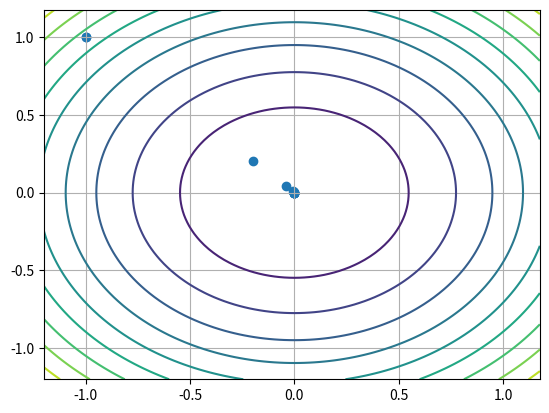

Generate this figure with matplotlib: (Note: this script raises an exception after producing the figure.)
import math

import numpy as np
import matplotlib.pyplot as plt
from matplotlib.ticker import LinearLocator

eps = 0.000001
max_iter = 1000

left = 0.001
right = 0.4

log_iter = False
it = 0

log_plot = False
log_history = False
plot_scale = 1
history = []
counter = 0
name = ''
levels = 10

def st(f, epsilon, *dot):
    delta = epsilon / 2
    res = 1
    grd = grad_func(f)(*dot)
    l = left
    r = right

    for _ in range(max_iter):
        x2 = l + (0.5 + delta) * (r - l)
        x1 = l + (0.5 - delta) * (r - l)

        f_x1 = f(*(dot - x1 * grd))
        f_x2 = f(*(dot - x2 * grd))

        if f_x1 < f_x2:
            r = x2
        elif f_x2 < f_x1:
            l = x1
        else:
            res = math.fabs(x1 + x2) / 2
            break

        res = math.fabs(r + l) / 2
        if math.fabs(r - l) < epsilon:
            break

    return res


grad_func = (lambda f: lambda *args: np.array(
    [(f(*(args + offset)) - f(*args)) / eps for offset in np.eye(len(args)) * eps]))
next_dot_func = (lambda f: lambda step, args: np.array(args) - step * grad_func(f)(*args))

calc_stop_func = (lambda dot_1, dot_2: math.sqrt(sum((dot_1[i] - dot_2[i]) ** 2 for i in range(len(dot_1)))))

stop_criteria_func = (lambda dot_1, dot_2: calc_stop_func(dot_1, dot_2) < eps)

step_func = (lambda f: lambda *dot: st(f, eps, *dot))


def gradient_descent(f, *start_dot):
    global it, history

    if log_iter:
        it = 1

    next_dot = next_dot_func(f)
    step = step_func(f)
    last_dot = np.array(start_dot)

    if log_history:
        history.append(last_dot)

    dot = np.array(start_dot)

    if log_history:
        history.append(dot)

    for _ in range(max_iter):
        if log_iter:
            it += 1
        next_step = step(*dot)
        last_dot, dot = dot, next_dot(next_step, dot)

        if log_history:
            history.append(dot)

        if stop_criteria_func(last_dot, dot):
            break

    return dot

def get_abs_dot(d1, d2, offset):
    dot = np.array([0.0 for _ in d1])
    for i in range(len(d1)):
        dot[i] = d1[i] \
            if math.fabs(d1[i] - offset[i]) > math.fabs(d2[i] - offset[i]) \
            else d2[i]

    return dot


def get_max_dot(center, start):
    res = start
    if not log_history:
        return np.array(res)

    res = get_abs_dot(res, res, center)
    for dot in history:
        res = get_abs_dot(res, dot, center)

    return res


def run(f, *start_dot):
    global counter, name, history, it
    history = []
    res = gradient_descent(f, *start_dot)

    dot = np.array(start_dot)
    dot = get_max_dot(res, dot)
    if log_history or log_plot:
        xl = res[0] - math.fabs(res[0] - dot[0])
        xr = res[0] + math.fabs(res[0] - dot[0])
        yl = res[1] - math.fabs(res[1] - dot[1])
        yr = res[1] + math.fabs(res[1] - dot[1])

        offset = math.fabs(xr - xl) / 10

        xl = (xr + xl) / 2 - plot_scale * math.fabs(xr - xl) / 2 - offset
        xr = (xr + xl) / 2 + plot_scale * math.fabs(xr - xl) / 2 + offset
        yl = (yr + yl) / 2 - plot_scale * math.fabs(yr - yl) / 2 - offset
        yr = (yr + yl) / 2 + plot_scale * math.fabs(yr - yl) / 2 + offset

        X = np.arange(xl, xr, (xr - xl) / 100.0)
        Y = np.arange(yl, yr, (yr - yl) / 100.0)
        X, Y = np.meshgrid(X, Y)
        Z = f(X, Y)

    if log_plot:
        fig, ax = plt.subplots(subplot_kw={"projection": "3d"})
        ax.zaxis.set_major_locator(LinearLocator(10))
        ax.zaxis.set_major_formatter('{x:.02f}')

        ax.plot_surface(X, Y, Z, alpha=0.4, color='b')
        plt.savefig(f'figs/grad_dichotomy_{name}_{counter}.png', dpi=400)
        plt.close('all')
        counter += 1

    if log_history:
        plt.contour(X, Y, Z, levels=levels)
        plt.scatter([i[0] for i in history], [i[1] for i in history])
        plt.grid(True)
        plt.savefig(f'figs/grad_dichotomy_levels_{name}_{counter}.png')
        counter += 1
        plt.close('all')

    name = ''
    return res


if __name__ == '__main__':
    log_history = True

    print(run(lambda x, y: x ** 2 + y ** 2, -1, 1))
    print(run(lambda x, y: x ** 2 - 2 * x + y ** 2 + 1, -2, -1))
    print(run(lambda x, y: x ** 2 - 2 * x * y + y ** 2 + 1, -4, 2))
